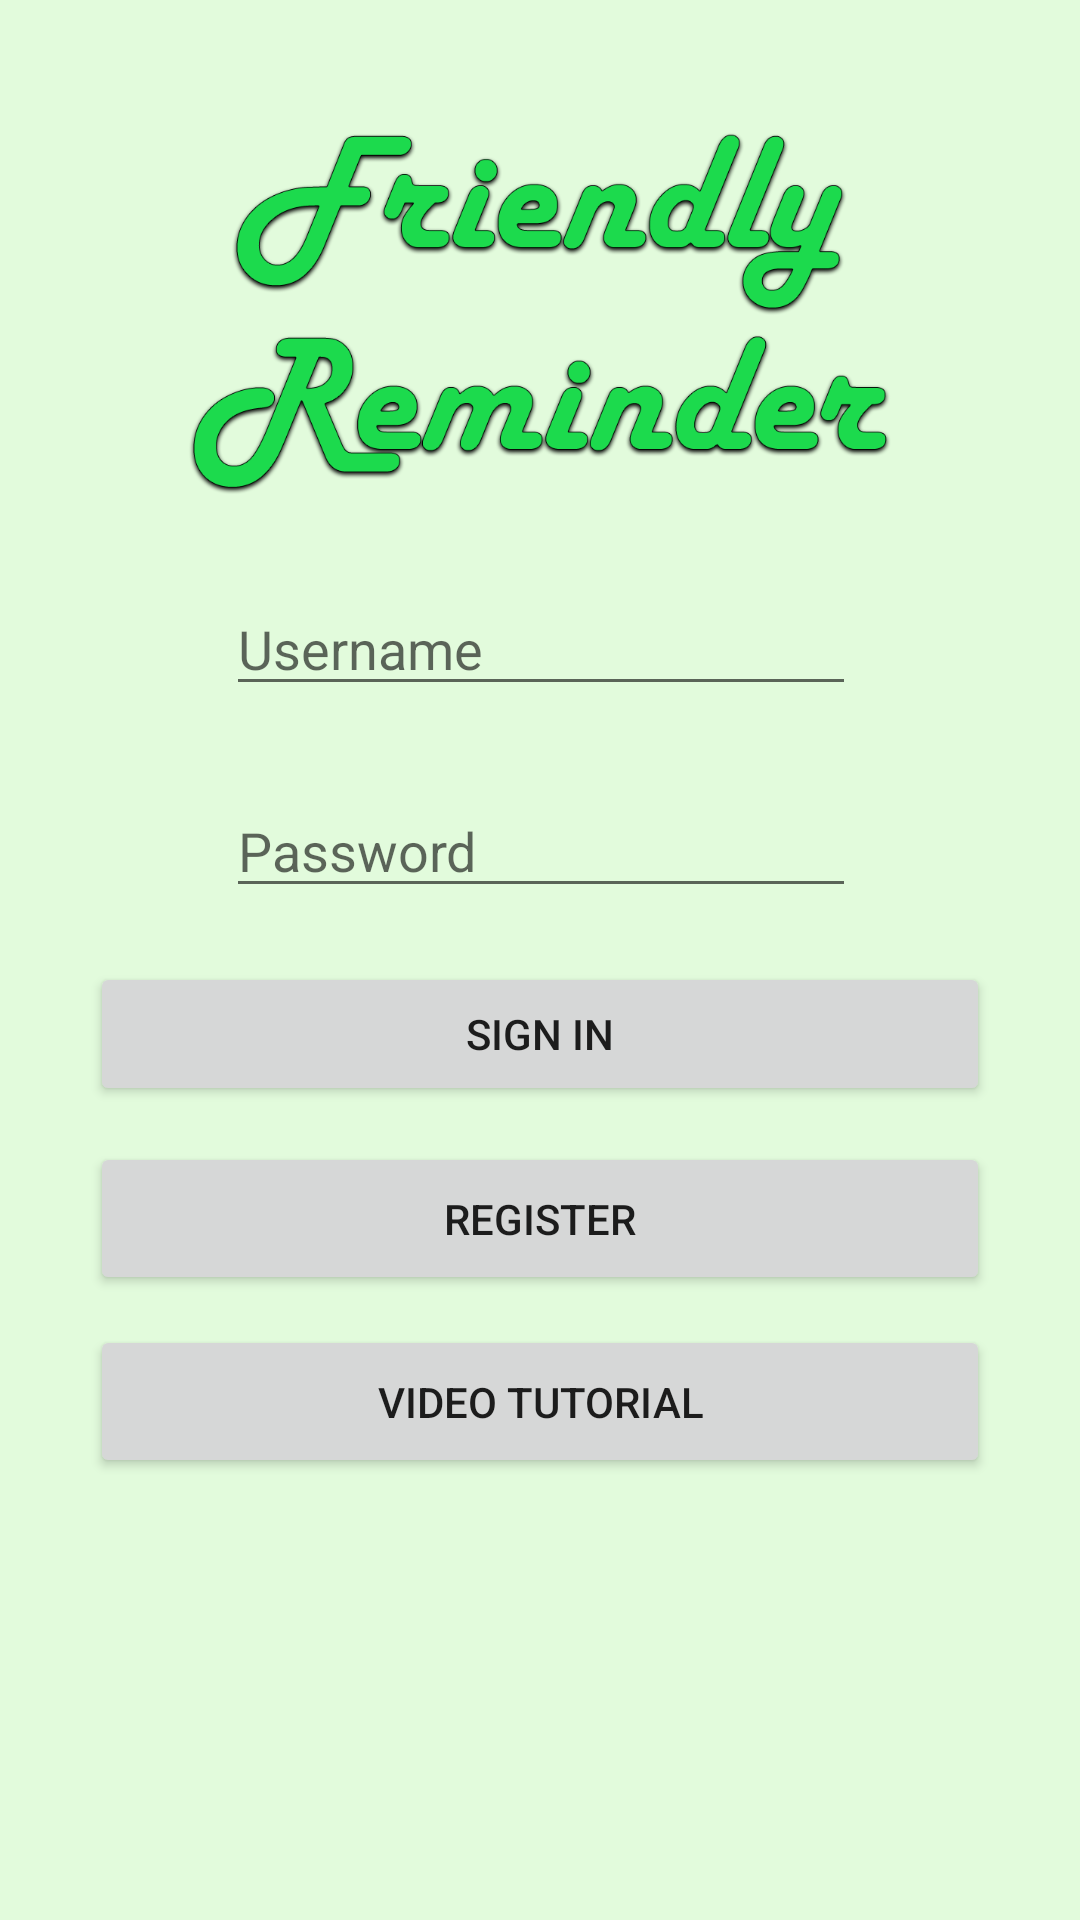

The Android layout XML behind this screen, and the referenced resources:
<!-- AndroidManifest.xml: application theme AppTheme -->
<!-- res/layout/activity_main.xml -->
<?xml version="1.0" encoding="utf-8"?>
<android.support.constraint.ConstraintLayout xmlns:android="http://schemas.android.com/apk/res/android"
    xmlns:app="http://schemas.android.com/apk/res-auto"
    xmlns:tools="http://schemas.android.com/tools"
    android:layout_width="match_parent"
    android:layout_height="match_parent"
    tools:context="com.fjamtechnology.friendlyreminder.MainActivity">

    <Button
        android:id="@+id/BtnVid"
        android:layout_width="0dp"
        android:layout_height="51dp"
        android:layout_marginEnd="30dp"
        android:layout_marginLeft="30dp"
        android:layout_marginRight="30dp"
        android:layout_marginStart="30dp"
        android:layout_marginTop="73dp"
        android:text="Video Tutorial"
        app:layout_constraintHorizontal_bias="0.0"
        app:layout_constraintLeft_toLeftOf="parent"
        app:layout_constraintRight_toRightOf="parent"
        app:layout_constraintTop_toBottomOf="@+id/SignIn"
        tools:layout_constraintLeft_creator="1"
        tools:layout_constraintRight_creator="1"
        tools:layout_constraintTop_creator="1" />

    <EditText
        android:id="@+id/Username"
        android:layout_width="wrap_content"
        android:layout_height="wrap_content"
        android:layout_marginTop="194dp"
        android:ems="10"
        android:inputType="textPersonName"
        app:layout_constraintHorizontal_bias="0.502"
        app:layout_constraintLeft_toLeftOf="parent"
        app:layout_constraintRight_toRightOf="parent"
        app:layout_constraintTop_toTopOf="parent"
        tools:layout_constraintLeft_creator="1"
        tools:layout_constraintRight_creator="1"
        tools:layout_constraintTop_creator="1"
        android:hint="Username" />

    <EditText
        android:id="@+id/Password"
        android:layout_width="wrap_content"
        android:layout_height="wrap_content"
        android:layout_marginTop="26dp"
        android:ems="10"
        android:hint="Password"
        android:inputType="textPassword"
        app:layout_constraintLeft_toLeftOf="@+id/Username"
        app:layout_constraintTop_toBottomOf="@+id/Username"
        tools:layout_constraintLeft_creator="1"
        tools:layout_constraintTop_creator="1"
        android:layout_marginLeft="0dp" />

    <Button
        android:id="@+id/SignIn"
        android:layout_width="0dp"
        android:layout_height="wrap_content"
        android:text="Sign In"
        tools:layout_constraintTop_creator="1"
        tools:layout_constraintRight_creator="1"
        app:layout_constraintRight_toRightOf="parent"
        android:layout_marginTop="18dp"
        app:layout_constraintTop_toBottomOf="@+id/Password"
        tools:layout_constraintLeft_creator="1"
        app:layout_constraintLeft_toLeftOf="parent"
        android:layout_marginLeft="30dp"
        app:layout_constraintHorizontal_bias="0.0"
        android:layout_marginRight="30dp"
        android:layout_marginStart="30dp"
        android:layout_marginEnd="30dp" />

    <Button
        android:id="@+id/Register"
        android:layout_width="0dp"
        android:layout_height="51dp"
        android:text="Register"
        tools:layout_constraintTop_creator="1"
        tools:layout_constraintRight_creator="1"
        app:layout_constraintRight_toRightOf="parent"
        app:layout_constraintTop_toBottomOf="@+id/SignIn"
        tools:layout_constraintLeft_creator="1"
        app:layout_constraintLeft_toLeftOf="parent"
        android:layout_marginStart="30dp"
        android:layout_marginEnd="30dp"
        android:layout_marginLeft="30dp"
        android:layout_marginRight="30dp"
        app:layout_constraintHorizontal_bias="0.0"
        android:layout_marginTop="12dp" />


    <ImageView
        android:layout_width="0dp"
        android:layout_height="341dp"
        android:src="@drawable/logo"
        tools:layout_constraintRight_creator="1"
        tools:layout_constraintBottom_creator="1"
        app:layout_constraintBottom_toTopOf="@+id/Password"
        android:layout_marginStart="44dp"
        android:layout_marginEnd="44dp"
        app:layout_constraintRight_toRightOf="parent"
        tools:layout_constraintLeft_creator="1"
        android:layout_marginBottom="-14dp"
        app:layout_constraintLeft_toLeftOf="parent"
        android:layout_marginLeft="44dp"
        android:layout_marginRight="44dp"
        app:layout_constraintHorizontal_bias="0.0" />

</android.support.constraint.ConstraintLayout>
<!-- resources referenced by this layout -->
<resources>
  <!-- drawable logo: png bitmap (drawable, 111263 bytes) -->
  <style name="AppTheme" parent="Theme.AppCompat.Light.DarkActionBar">
          
          <item name="colorPrimary">@color/colorPrimaryDark</item>
          <item name="colorPrimaryDark">@color/colorPrimaryDark</item>
          <item name="colorAccent">@color/colorAccent</item>
          <item name="android:colorBackground">@color/background_material_light</item>
      </style>
  <color name="colorPrimaryDark">#256728</color>
  <color name="colorAccent">#FF4081</color>
  <color name="background_material_light">#e2fbdc</color>
</resources>
